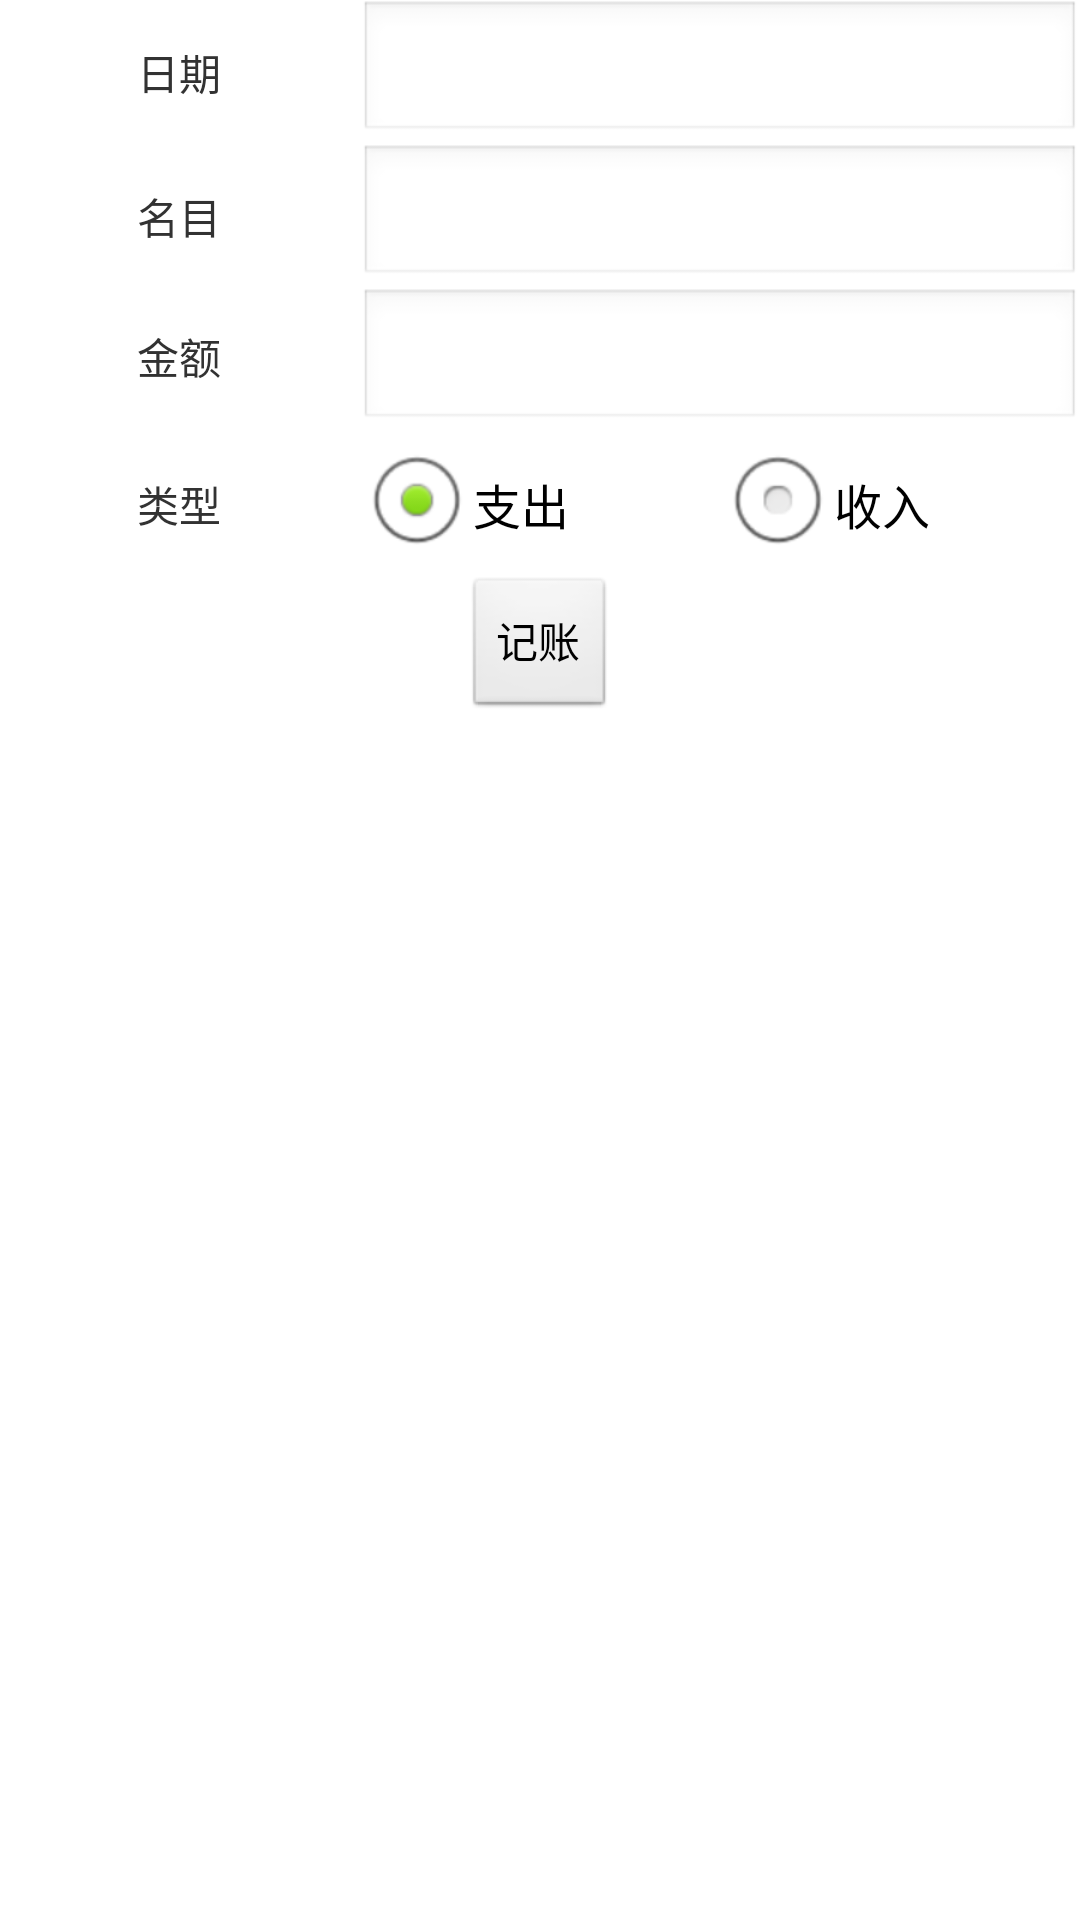

Here is an Android app screen rendered from its layout file. Give the layout XML and the strings, colors and styles it references.
<!-- AndroidManifest.xml: application theme AppTheme -->
<!-- res/layout/activity_bill_add.xml -->
<LinearLayout xmlns:android="http://schemas.android.com/apk/res/android"
    xmlns:tools="http://schemas.android.com/tools"
    android:layout_width="match_parent"
    android:layout_height="match_parent"
    android:orientation="vertical"
    android:paddingBottom="@dimen/activity_vertical_margin"
    android:paddingLeft="@dimen/activity_horizontal_margin"
    android:paddingRight="@dimen/activity_horizontal_margin"
    android:paddingTop="@dimen/activity_vertical_margin"
    tools:context=".BillAddActivity" >

    <LinearLayout
        android:layout_width="match_parent"
        android:layout_height="wrap_content" >

        <TextView
            android:layout_width="0dip"
            android:layout_height="match_parent"
            android:layout_weight="1"
            android:gravity="center"
            android:text="@string/date" />

        <EditText
            android:id="@+id/date"
            android:layout_width="0dip"
            android:layout_height="wrap_content"
            android:layout_weight="2"
            android:focusable="false"
            android:focusableInTouchMode="false"
            android:inputType="date" />
    </LinearLayout>

    <LinearLayout
        android:layout_width="match_parent"
        android:layout_height="wrap_content" >

        <TextView
            android:layout_width="0dip"
            android:layout_height="match_parent"
            android:layout_weight="1"
            android:gravity="center"
            android:text="@string/item" />

        <EditText
            android:layout_width="0dip"
            android:layout_height="wrap_content"
            android:layout_weight="2"
            android:inputType="text" />
    </LinearLayout>

    <LinearLayout
        android:layout_width="match_parent"
        android:layout_height="wrap_content" >

        <TextView
            android:layout_width="0dip"
            android:layout_height="wrap_content"
            android:layout_weight="1"
            android:gravity="center"
            android:text="@string/money" />

        <EditText
            android:layout_width="0dip"
            android:layout_height="wrap_content"
            android:layout_weight="2"
            android:inputType="numberDecimal" />
    </LinearLayout>

    <LinearLayout
        android:layout_width="match_parent"
        android:layout_height="wrap_content"
        android:layout_gravity="center" >

        <TextView
            android:layout_width="0dip"
            android:layout_height="match_parent"
            android:gravity="center"
            android:layout_weight="1"
            android:text="@string/type" />

        <RadioGroup 
            android:layout_width="0dip"
            android:layout_height="wrap_content"
            android:orientation="horizontal"
            android:layout_weight="2"
            android:checkedButton="@+id/pay">
            <RadioButton
                android:id="@+id/pay"
                android:layout_width="0dip"
                android:layout_height="wrap_content"
                android:layout_weight="1"
                android:text="@string/pay" />

            <RadioButton
                android:id="@+id/income"
                android:layout_width="0dip"
                android:layout_height="wrap_content"
                android:layout_weight="1"
                android:text="@string/income" />
        </RadioGroup>
    </LinearLayout>
    
    <Button 
        android:layout_width="wrap_content"
        android:layout_height="wrap_content"
        android:layout_gravity="center"
        android:text="@string/add"/>

</LinearLayout>
<!-- resources referenced by this layout -->
<resources>
  <string name="add">记账</string>
  <string name="date">日期</string>
  <string name="income">收入</string>
  <string name="item">名目</string>
  <string name="money">金额</string>
  <string name="pay">支出</string>
  <string name="type">类型</string>
  <style name="AppTheme" parent="AppBaseTheme">
          
      </style>
  <style name="AppBaseTheme" parent="android:Theme.Light">
          
      </style>
</resources>
